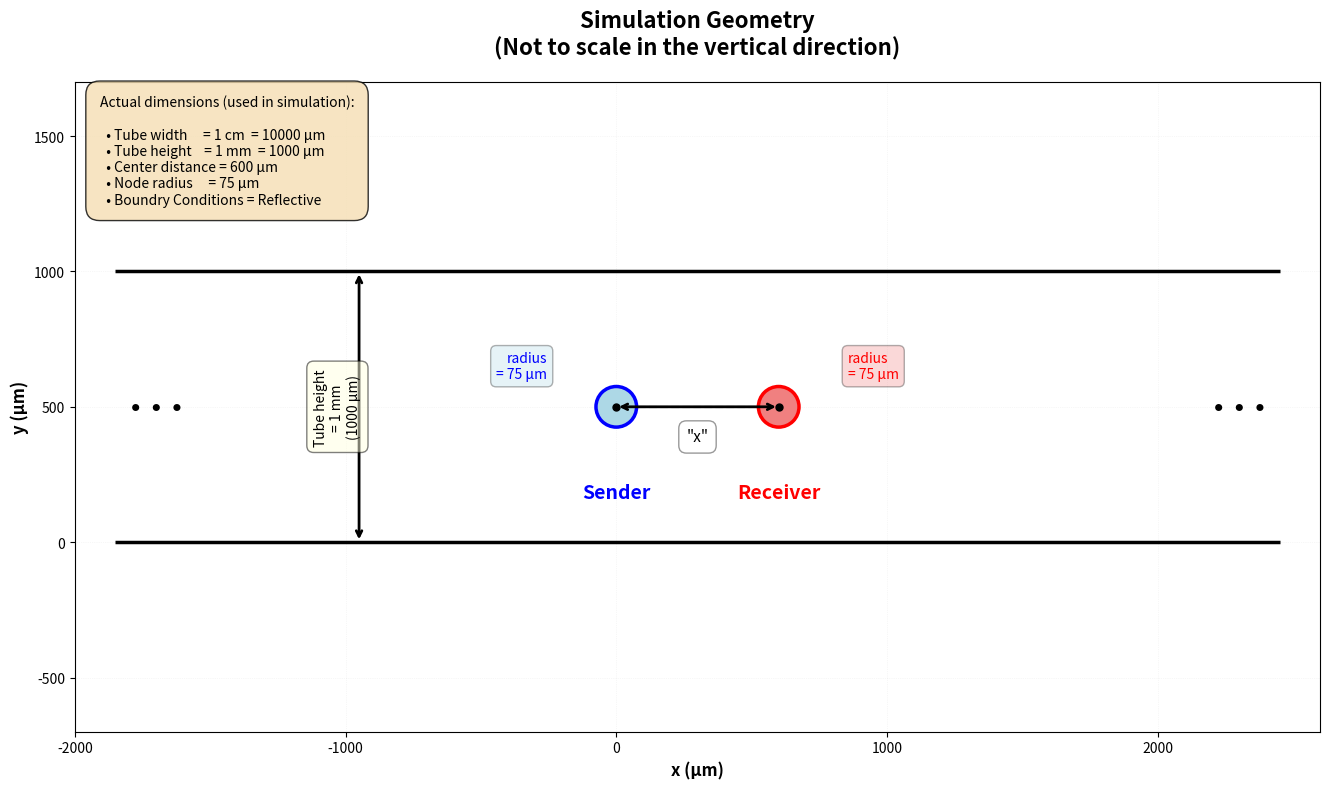

Python code for this plot:
import matplotlib.pyplot as plt
import matplotlib.patches as patches
import numpy as np

# Set up the figure with better proportions
fig, ax = plt.subplots(figsize=(16, 8))

# Parameters (in micrometers)
tube_width = 10000  # 1 cm = 10000 μm
tube_height = 1000  # 1 mm = 1000 μm
center_distance = 600  # μm
node_radius = 75  # μm
margin = 600  # μm (visual only)

# Calculate positions
view_left = -margin
view_right = center_distance + margin
sender_x = 0
sender_y = tube_height / 2
receiver_x = center_distance
receiver_y = tube_height / 2

# Draw horizontal lines for top and bottom of tube (extending beyond view)
line_extension = 1250
ax.plot([view_left - line_extension, view_right + line_extension], 
        [tube_height, tube_height], 'k-', linewidth=2.5, solid_capstyle='butt', clip_on=False)
ax.plot([view_left - line_extension, view_right + line_extension], 
        [0, 0], 'k-', linewidth=2.5, solid_capstyle='butt', clip_on=False)

# Draw sender node (blue circle)
sender_circle = patches.Circle((sender_x, sender_y), node_radius, 
                               color='lightblue', ec='blue', linewidth=2.5, zorder=3)
ax.add_patch(sender_circle)
ax.plot(sender_x, sender_y, 'ko', markersize=5, zorder=4)

# Draw receiver node (red/pink circle)
receiver_circle = patches.Circle((receiver_x, receiver_y), node_radius, 
                                 color='lightcoral', ec='red', linewidth=2.5, zorder=3)
ax.add_patch(receiver_circle)
ax.plot(receiver_x, receiver_y, 'ko', markersize=5, zorder=4)

# Draw dashed line connecting centers
ax.plot([sender_x, receiver_x], [sender_y, receiver_y], 
        'k--', linewidth=1.5, alpha=0.6, zorder=2)

# Add labels for sender and receiver
ax.text(sender_x, sender_y - 280, 'Sender', 
        ha='center', va='top', fontsize=14, color='blue', fontweight='bold')
ax.text(receiver_x, receiver_y - 280, 'Receiver', 
        ha='center', va='top', fontsize=14, color='red', fontweight='bold')

# Add dimension arrows and labels
# Center distance arrow (higher up to avoid collision)
# Add dimension arrows and labels
# Center distance arrow (higher up to avoid collision)
arrow_y = sender_y
ax.annotate('', xy=(receiver_x, arrow_y), xytext=(sender_x, arrow_y),
            arrowprops=dict(arrowstyle='<->', color='black', lw=2))
ax.text((sender_x + receiver_x) / 2, arrow_y - 80, 
        '"x"', 
        ha='center', va='top', fontsize=11, bbox=dict(boxstyle='round,pad=0.5', 
        facecolor='white', edgecolor='gray', alpha=0.8))

# Sender radius label
ax.text(sender_x - node_radius - 180, sender_y + 150, 
        f'radius\n= {node_radius} μm', 
        ha='right', va='center', fontsize=10, color='blue',
        bbox=dict(boxstyle='round,pad=0.4', facecolor='lightblue', alpha=0.3))

# Receiver radius label
ax.text(receiver_x + node_radius + 180, receiver_y + 150, 
        f'radius\n= {node_radius} μm', 
        ha='left', va='center', fontsize=10, color='red',
        bbox=dict(boxstyle='round,pad=0.4', facecolor='lightcoral', alpha=0.3))

# Tube height annotation (on the left side)
tube_height_x = view_left - 350
ax.annotate('', xy=(tube_height_x, tube_height), xytext=(tube_height_x, 0),
            arrowprops=dict(arrowstyle='<->', color='black', lw=2))
ax.text(tube_height_x - 80, tube_height / 2, 
        f'Tube height\n= 1 mm\n(1000 μm)', 
        ha='center', va='center', fontsize=10, rotation=90,
        bbox=dict(boxstyle='round,pad=0.5', facecolor='lightyellow', alpha=0.5))

# Add dots to indicate continuation (moved outside the main plot area)
dot_y = tube_height / 2
ax.text(view_left - 1100, dot_y, '•  •  •', 
        ha='center', va='center', fontsize=18, fontweight='bold', clip_on=False)
ax.text(view_right + 1100, dot_y, '•  •  •', 
        ha='center', va='center', fontsize=18, fontweight='bold', clip_on=False)

# # Add margin annotations at the bottom (more space)
margin_y = -450

# Set axis properties with more room
ax.set_xlim(view_left - 1400, view_right + 1400)
ax.set_ylim(-700, tube_height + 700)
ax.set_aspect('equal')
ax.set_xlabel('x (μm)', fontsize=12, fontweight='bold')
ax.set_ylabel('y (μm)', fontsize=12, fontweight='bold')

# Add title
ax.set_title('Simulation Geometry\n(Not to scale in the vertical direction)', 
             fontsize=16, fontweight='bold', pad=20)

# Add grid for reference
ax.grid(True, alpha=0.2, linestyle=':', linewidth=0.5)

# Add legend/info box in a better location (top left)
info_text = (
    'Actual dimensions (used in simulation):\n\n'
    f'  • Tube width     = 1 cm  = 10000 μm\n'
    f'  • Tube height    = 1 mm  = 1000 μm\n'
    f'  • Center distance = {center_distance} μm\n'
    f'  • Node radius     = {node_radius} μm\n'
    f'  • Boundry Conditions = Reflective'
)
ax.text(0.02, 0.98, info_text, transform=ax.transAxes,
        fontsize=10, verticalalignment='top',
        bbox=dict(boxstyle='round,pad=1', facecolor='wheat', alpha=0.8, edgecolor='black'))

plt.tight_layout()
plt.savefig('simulation_geometry.png', dpi=300, bbox_inches='tight', facecolor='white')
plt.show()
